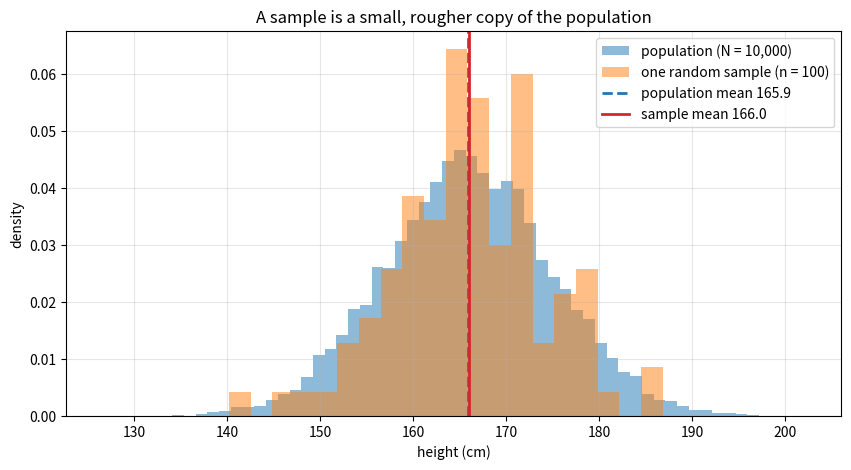
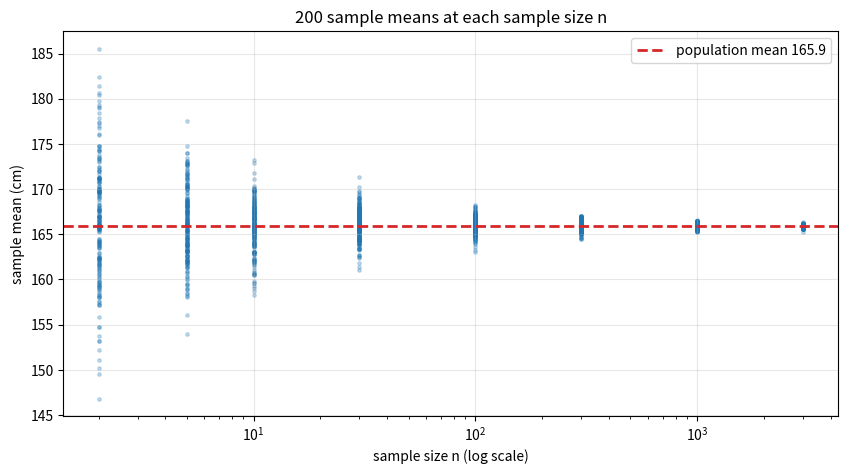
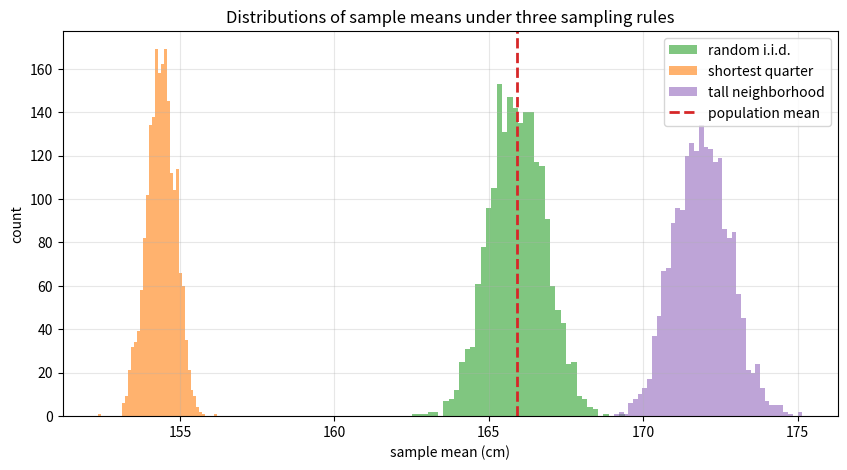
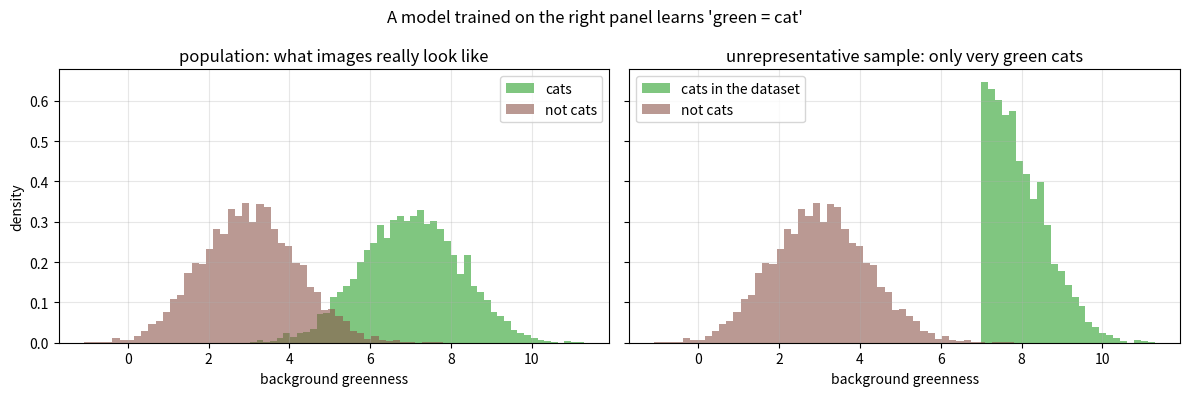
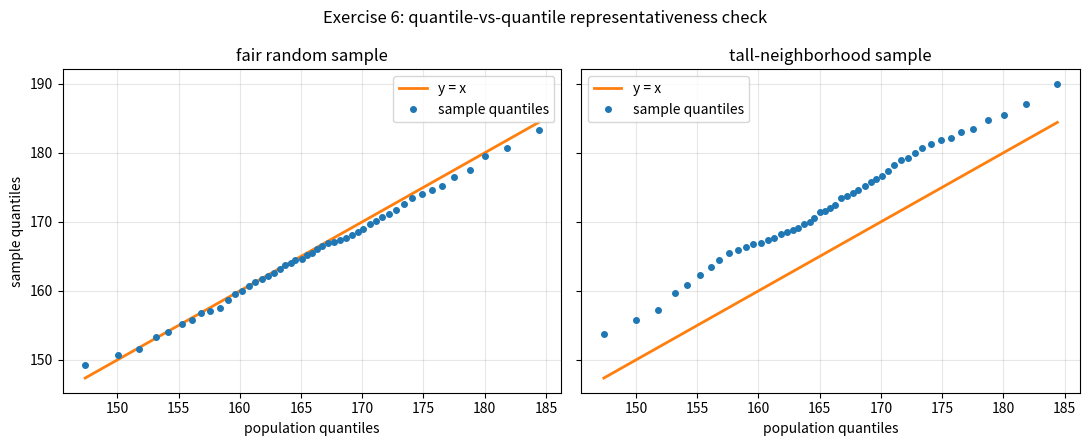

These figures' Python source, in order:
import numpy as np
import matplotlib.pyplot as plt

# numpy < 2 fallback: np.trapezoid was called np.trapz
if not hasattr(np, "trapezoid"):
    np.trapezoid = np.trapz

rng = np.random.default_rng(42)

# The population: heights of all N = 10,000 inhabitants of Statistopia
N = 10_000
population = rng.normal(166, 9, size=N)
print(f"population size N = {N}")
print(f"population mean (the number we pretend not to know): {population.mean():.2f} cm")

rng = np.random.default_rng(7)

n = 100
sample = rng.choice(population, size=n, replace=True)
print(f"sample size n = {n}")
print(f"sample mean:     {sample.mean():.2f} cm")
print(f"population mean: {population.mean():.2f} cm")
print("One hundred people stand in for ten thousand -- and land close.")

rng = np.random.default_rng(3)

ten_people = np.array([150, 155, 158, 160, 163, 167, 170, 174, 178, 185])
print(f"true mean of the 10 islanders: {ten_people.mean():.2f} cm")

sorted_first4 = np.sort(ten_people)[:4]
print(f"\n'first 4 of the sorted line': {sorted_first4} -> mean {sorted_first4.mean():.2f}")

means = [rng.choice(ten_people, size=4, replace=True).mean() for _ in range(10_000)]
print(f"random samples of 4 (10,000 repeats): average of sample means = "
      f"{np.mean(means):.2f}")
print("\nThe sorted pick is biased low by construction; random sampling errs in")
print("both directions and centers on the truth.")

rng = np.random.default_rng(0)

# a tiny population makes the effect obvious: one giant among four others
tiny = np.array([160.0, 162.0, 164.0, 166.0, 200.0])

trials = 200_000
# WITHOUT replacement: probability the 2nd person drawn is the 200cm giant,
# given the 1st person drawn was NOT the giant
draws = np.array([rng.choice(tiny, size=2, replace=False) for _ in range(trials)])
given = draws[draws[:, 0] != 200.0]
p_without = np.mean(given[:, 1] == 200.0)

# WITH replacement: same conditional probability
draws_w = rng.choice(tiny, size=(trials, 2), replace=True)
given_w = draws_w[draws_w[:, 0] != 200.0]
p_with = np.mean(given_w[:, 1] == 200.0)

print(f"P(2nd draw is the giant | 1st was not):")
print(f"  without replacement: {p_without:.3f}   (1/4 = 0.250 -- the 1st draw changed the odds)")
print(f"  with replacement:    {p_with:.3f}   (1/5 = 0.200 -- unchanged: independent)")

rng = np.random.default_rng(5)

# the same population, tagged by neighborhood
northville = population + 6      # a tall part of town (pretend these live there)
southburg = population - 6

def sample_mean_from(town, n=100):
    return rng.choice(town, size=n, replace=True).mean()

print(f"population mean: {population.mean():.2f}")
print(f"sampling only Northville: {sample_mean_from(northville):.2f}  (biased high)")
print(f"sampling only Southburg:  {sample_mean_from(southburg):.2f}  (biased low)")
print(f"sampling the whole island: {sample_mean_from(population):.2f}  (on target)")

rng = np.random.default_rng(7)
sample = rng.choice(population, size=100, replace=True)

plt.figure(figsize=(10, 5))
plt.hist(population, bins=60, density=True, alpha=0.5, color="tab:blue",
         label=f"population (N = {N:,})")
plt.hist(sample, bins=20, density=True, alpha=0.5, color="tab:orange",
         label="one random sample (n = 100)")
plt.axvline(population.mean(), color="tab:blue", linestyle="--", linewidth=2,
            label=f"population mean {population.mean():.1f}")
plt.axvline(sample.mean(), color="tab:red", linestyle="-", linewidth=2,
            label=f"sample mean {sample.mean():.1f}")
plt.title("A sample is a small, rougher copy of the population")
plt.xlabel("height (cm)")
plt.ylabel("density")
plt.grid(True, alpha=0.3)
plt.legend()
plt.show()

rng = np.random.default_rng(11)

ns = [2, 5, 10, 30, 100, 300, 1000, 3000]
plt.figure(figsize=(10, 5))
for n in ns:
    estimates = [rng.choice(population, size=n, replace=True).mean()
                 for _ in range(200)]
    plt.scatter([n] * 200, estimates, s=6, alpha=0.25, color="tab:blue")
plt.axhline(population.mean(), color="tab:red", linestyle="--", linewidth=2,
            label=f"population mean {population.mean():.1f}")
plt.xscale("log")
plt.title("200 sample means at each sample size n")
plt.xlabel("sample size n (log scale)")
plt.ylabel("sample mean (cm)")
plt.grid(True, alpha=0.3)
plt.legend()
plt.show()

rng = np.random.default_rng(2)

def biased_shortest(pop, n):
    # 'line them up and take from the short end' (with some randomness)
    shortest_quarter = np.sort(pop)[: len(pop) // 4]
    return rng.choice(shortest_quarter, size=n, replace=True)

def biased_neighborhood(pop, n):
    return rng.choice(pop + 6, size=n, replace=True)     # tall part of town

rules = [("random i.i.d.", lambda: rng.choice(population, 100, replace=True)),
         ("shortest quarter", lambda: biased_shortest(population, 100)),
         ("tall neighborhood", lambda: biased_neighborhood(population, 100))]

plt.figure(figsize=(10, 5))
for (name, rule), color in zip(rules, ["tab:green", "tab:orange", "tab:purple"]):
    means = [rule().mean() for _ in range(2000)]
    plt.hist(means, bins=40, alpha=0.6, color=color, label=name)
plt.axvline(population.mean(), color="tab:red", linestyle="--", linewidth=2,
            label="population mean")
plt.title("Distributions of sample means under three sampling rules")
plt.xlabel("sample mean (cm)")
plt.ylabel("count")
plt.grid(True, alpha=0.3)
plt.legend()
plt.show()

rng = np.random.default_rng(9)

# population of 'images': feature = greenness of the background
cats = rng.normal(7, 1.2, 5000)          # cats photographed mostly in grass
not_cats = rng.normal(3, 1.2, 5000)      # everything else, less green

biased_cats = cats[cats > 7]             # the dataset only has grass-heavy cats

fig, axes = plt.subplots(1, 2, figsize=(12, 4), sharey=True)
axes[0].hist(cats, bins=50, alpha=0.6, color="tab:green", density=True, label="cats")
axes[0].hist(not_cats, bins=50, alpha=0.6, color="tab:brown", density=True,
             label="not cats")
axes[0].set_title("population: what images really look like")
axes[1].hist(biased_cats, bins=25, alpha=0.6, color="tab:green", density=True,
             label="cats in the dataset")
axes[1].hist(not_cats, bins=50, alpha=0.6, color="tab:brown", density=True,
             label="not cats")
axes[1].set_title("unrepresentative sample: only very green cats")
for ax in axes:
    ax.set_xlabel("background greenness")
    ax.grid(True, alpha=0.3)
    ax.legend()
axes[0].set_ylabel("density")
plt.suptitle("A model trained on the right panel learns 'green = cat'")
plt.tight_layout()
plt.show()

# Exercise 1: naming populations and samples
print("Exercise 1:")
print("(a) population: all eligible voters;      sample: the 1,200 polled")
print("(b) population: the day's entire bulb production; sample: the 50 tested")
print("(c) population: all Netflix users;        sample: the 1% shown the test")

# Exercise 2: systematic sampling from an alphabetical registry
print("Exercise 2: it is SYSTEMATIC, not random -- but for heights it is likely")
print("fine: alphabetical position is essentially unrelated to height, so the")
print("rule behaves like a random one. For traits correlated with family origin")
print("(surnames cluster by origin!), alphabetical order IS informative and the")
print("every-100th rule can systematically over/under-sample groups -- biased.")

# Exercise 3: dependence across samples without replacement
rng = np.random.default_rng(0)

ten_people = np.array([150, 155, 158, 160, 163, 167, 170, 174, 178, 185])
trials = 20_000

m1_no, m2_no, m1_yes, m2_yes = [], [], [], []
for _ in range(trials):
    perm = rng.permutation(10)
    m1_no.append(ten_people[perm[:4]].mean())      # first sample
    m2_no.append(ten_people[perm[4:8]].mean())     # second must avoid the first
    m1_yes.append(rng.choice(ten_people, 4, replace=True).mean())
    m2_yes.append(rng.choice(ten_people, 4, replace=True).mean())

print(f"Exercise 3: corr(sample-1 mean, sample-2 mean)")
print(f"  without replacement across samples: {np.corrcoef(m1_no, m2_no)[0, 1]:+.3f}")
print(f"  with replacement (fresh each time): {np.corrcoef(m1_yes, m2_yes)[0, 1]:+.3f}")
print("Avoiding the first sample's people forces the second mean to move the")
print("opposite way (a tall first sample leaves short people behind) --")
print("negative correlation = dependence. Replacement erases it.")

# Exercise 4: how big must n be?
rng = np.random.default_rng(1)

true_mean = population.mean()
print("Exercise 4:")
for target in [1.0, 2.0]:
    for n in [10, 30, 50, 100, 200, 300, 400, 600, 1000]:
        means = population[rng.integers(0, N, size=(3000, n))].mean(axis=1)
        frac = np.mean(np.abs(means - true_mean) <= target)
        if frac >= 0.95:
            print(f"  within +-{target:.0f} cm 95% of the time: n ~ {n} "
                  f"(achieved {frac:.3f})")
            break
print("Tighter targets need much larger samples -- accuracy is bought with n.")

# Exercise 5: replacement barely matters when n << N
rng = np.random.default_rng(2)

with_r = [rng.choice(population, 100, replace=True).mean() for _ in range(4000)]
without_r = [rng.choice(population, 100, replace=False).mean() for _ in range(4000)]
print(f"Exercise 5: sample-mean std with replacement:    {np.std(with_r):.3f}")
print(f"            sample-mean std without replacement: {np.std(without_r):.3f}")
expected_repeats = 100 * 99 / 2 / N
print(f"Expected repeated-person pairs in one sample: ~{expected_repeats:.2f}")
print("With n/N = 1%, a with-replacement sample almost never repeats anyone, so")
print("the two schemes are practically identical -- the i.i.d. idealization is")
print("harmless for small sampling fractions.")

# Exercise 6: a QQ-based representativeness check
rng = np.random.default_rng(3)

fair = rng.choice(population, 300, replace=True)
tall_town = rng.choice(population + 6, 300, replace=True)

qs = np.linspace(0.02, 0.98, 49)
pop_q = np.quantile(population, qs)

fig, axes = plt.subplots(1, 2, figsize=(11, 4.5), sharey=True)
for ax, s, name in [(axes[0], fair, "fair random sample"),
                    (axes[1], tall_town, "tall-neighborhood sample")]:
    ax.plot(pop_q, pop_q, color="tab:orange", linewidth=2, label="y = x")
    ax.plot(pop_q, np.quantile(s, qs), "o", markersize=4, label="sample quantiles")
    ax.set_title(name)
    ax.set_xlabel("population quantiles")
    ax.grid(True, alpha=0.3)
    ax.legend()
axes[0].set_ylabel("sample quantiles")
plt.suptitle("Exercise 6: quantile-vs-quantile representativeness check")
plt.tight_layout()
plt.show()

print("Exercise 6: the fair sample hugs y = x; the biased one floats a constant")
print("~6 cm ABOVE the line at every quantile -- a parallel offset is the")
print("signature of a location-shifted (non-identically-distributed) sample.")
